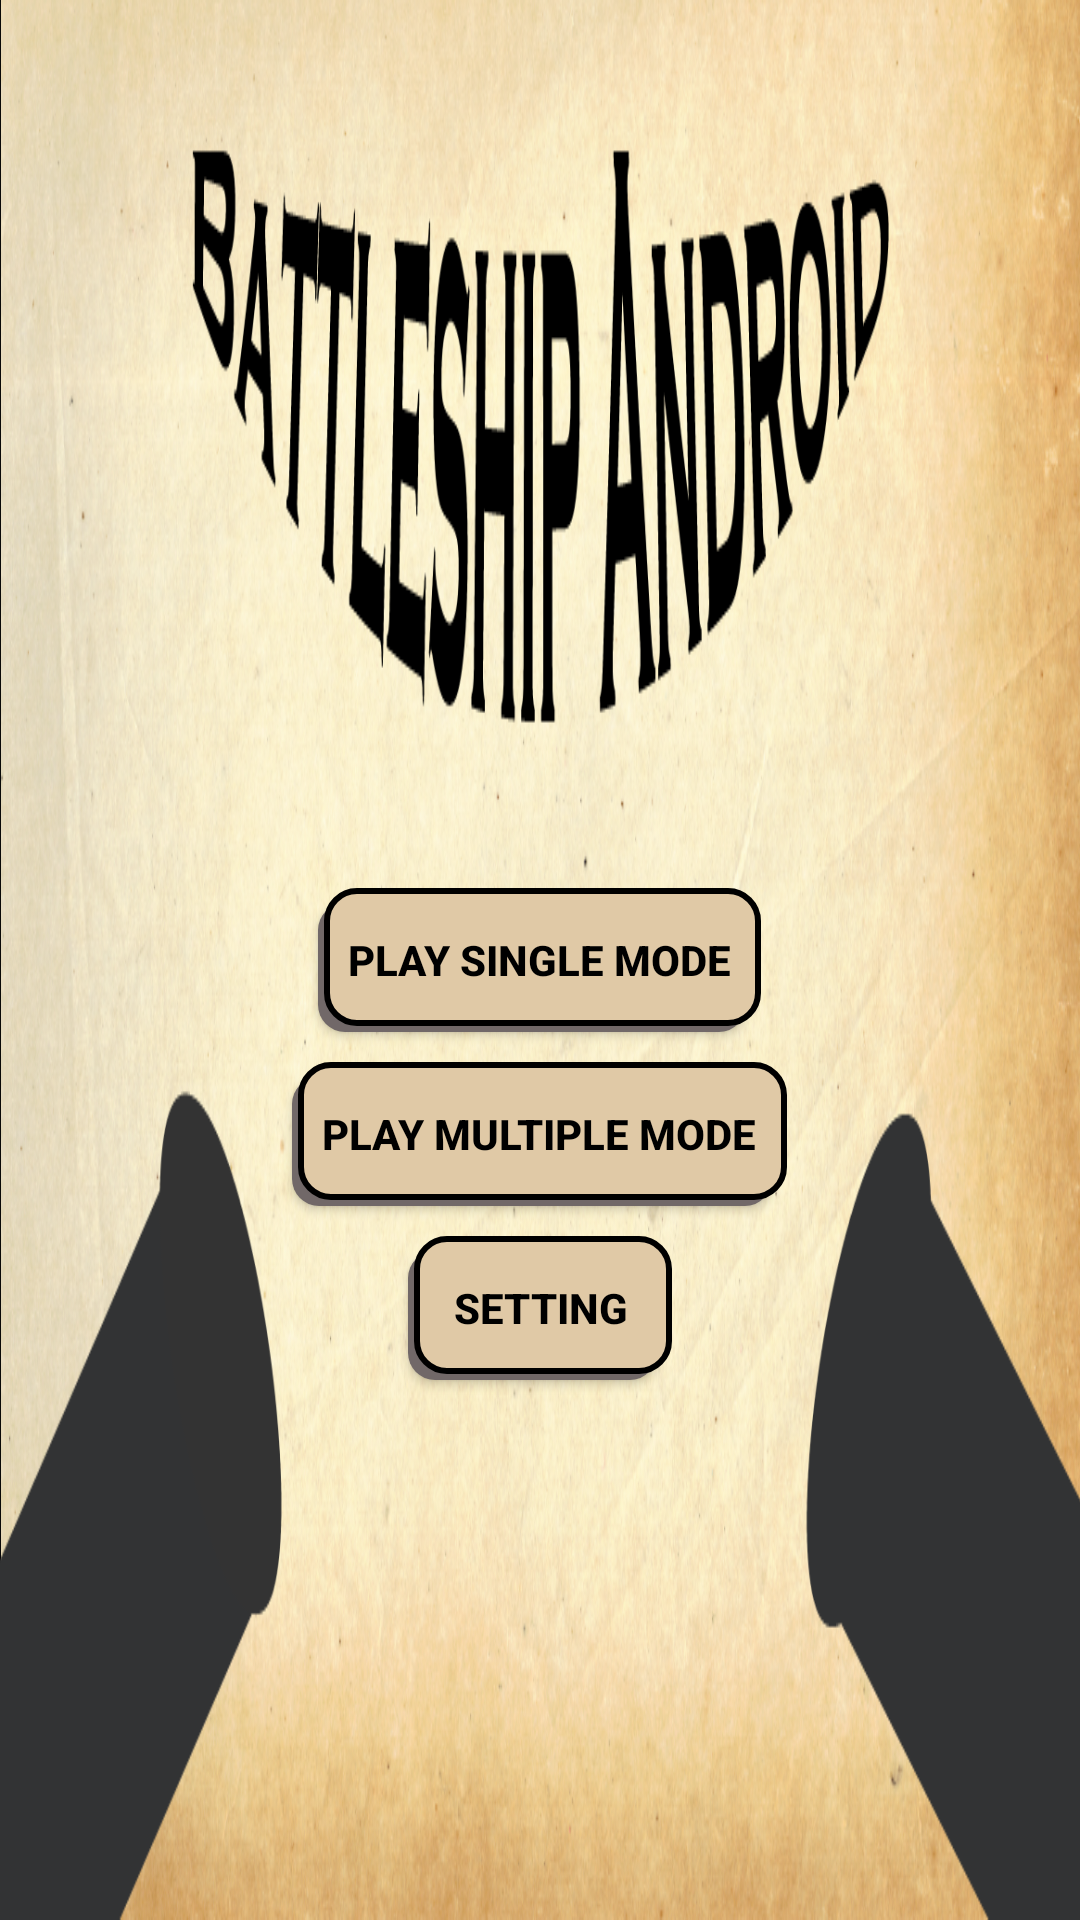

Android layout source for this screen:
<!-- AndroidManifest.xml: application theme Theme.BattleShip -->
<!-- res/layout/activity_home_view.xml -->
<?xml version="1.0" encoding="utf-8"?>
<RelativeLayout xmlns:android="http://schemas.android.com/apk/res/android"
    xmlns:app="http://schemas.android.com/apk/res-auto"
    xmlns:tools="http://schemas.android.com/tools"
    android:layout_width="match_parent"
    android:layout_height="match_parent"
    tools:context=".Home_view"
    android:background="@drawable/testing"
    >

    <Button
        android:id="@+id/single_mode"
        android:layout_width="wrap_content"
        android:layout_height="wrap_content"
        android:layout_centerInParent="true"
        android:background="@drawable/button_custom"
        android:text="Play single mode"

        android:textColor="@color/black"
        android:textStyle="bold"
        app:backgroundTint="@null" />
    <Button
        android:id="@+id/mutiple_mode"
        android:layout_width="wrap_content"
        android:layout_height="wrap_content"
        android:layout_centerInParent="true"
        android:layout_below="@+id/single_mode"
        android:layout_marginTop="10dp"
        android:text="Play multiple mode"

        android:textColor="@color/black"
        android:textStyle="bold"
        app:backgroundTint="@null"
        android:background="@drawable/button_custom"

        />
    <Button
        android:id="@+id/match_setting"
        android:layout_width="wrap_content"
        android:layout_height="wrap_content"
        android:layout_marginTop="10dp"
        android:layout_centerInParent="true"
        android:layout_below="@id/mutiple_mode"
        android:text="Setting"

        android:textColor="@color/black"
        android:textStyle="bold"
        app:backgroundTint="@null"
        android:background="@drawable/button_custom"
        />



</RelativeLayout>
<!-- resources referenced by this layout -->
<resources>
  <color name="black">#FF000000</color>
  <!-- drawable button_custom (drawable) -->
  <?xml version="1.0" encoding="utf-8"?>
  <selector xmlns:android="http://schemas.android.com/apk/res/android">
      <item>
          <layer-list>
              <item android:right="5dp" android:top="5dp">
                  <shape>
                      <corners android:radius="9dp" />
                      <solid android:color="#716868" />
                  </shape>
              </item>
              <item android:bottom="2dp" android:left="2dp">
                  <shape android:shape="rectangle">
                      <solid android:color="#E0C9A6" />
                      <stroke android:width="2dp" android:color="#000000"/>
                      <corners android:radius="10dp" />
                      <padding android:bottom="10dp" android:left="10dp"
                          android:right="10dp" android:top="10dp" />
  
                  </shape>
              </item>
          </layer-list>
      </item>
  
  </selector>
  <!-- drawable testing: png bitmap (drawable, 924622 bytes) -->
  <style name="Theme.BattleShip" parent="Theme.MaterialComponents.DayNight.NoActionBar">
          
          <item name="colorPrimary">@color/purple_500</item>
          <item name="colorPrimaryVariant">@color/purple_700</item>
          <item name="colorOnPrimary">@color/white</item>
          
          <item name="colorSecondary">@color/teal_200</item>
          <item name="colorSecondaryVariant">@color/teal_700</item>
          <item name="colorOnSecondary">@color/black</item>
          
          <item name="android:statusBarColor" tools:targetApi="l">?attr/colorPrimaryVariant</item>
          
      </style>
  <color name="purple_500">#FF6200EE</color>
  <color name="purple_700">#FF3700B3</color>
  <color name="white">#FFFFFFFF</color>
  <color name="teal_200">#FF03DAC5</color>
  <color name="teal_700">#FF018786</color>
</resources>
